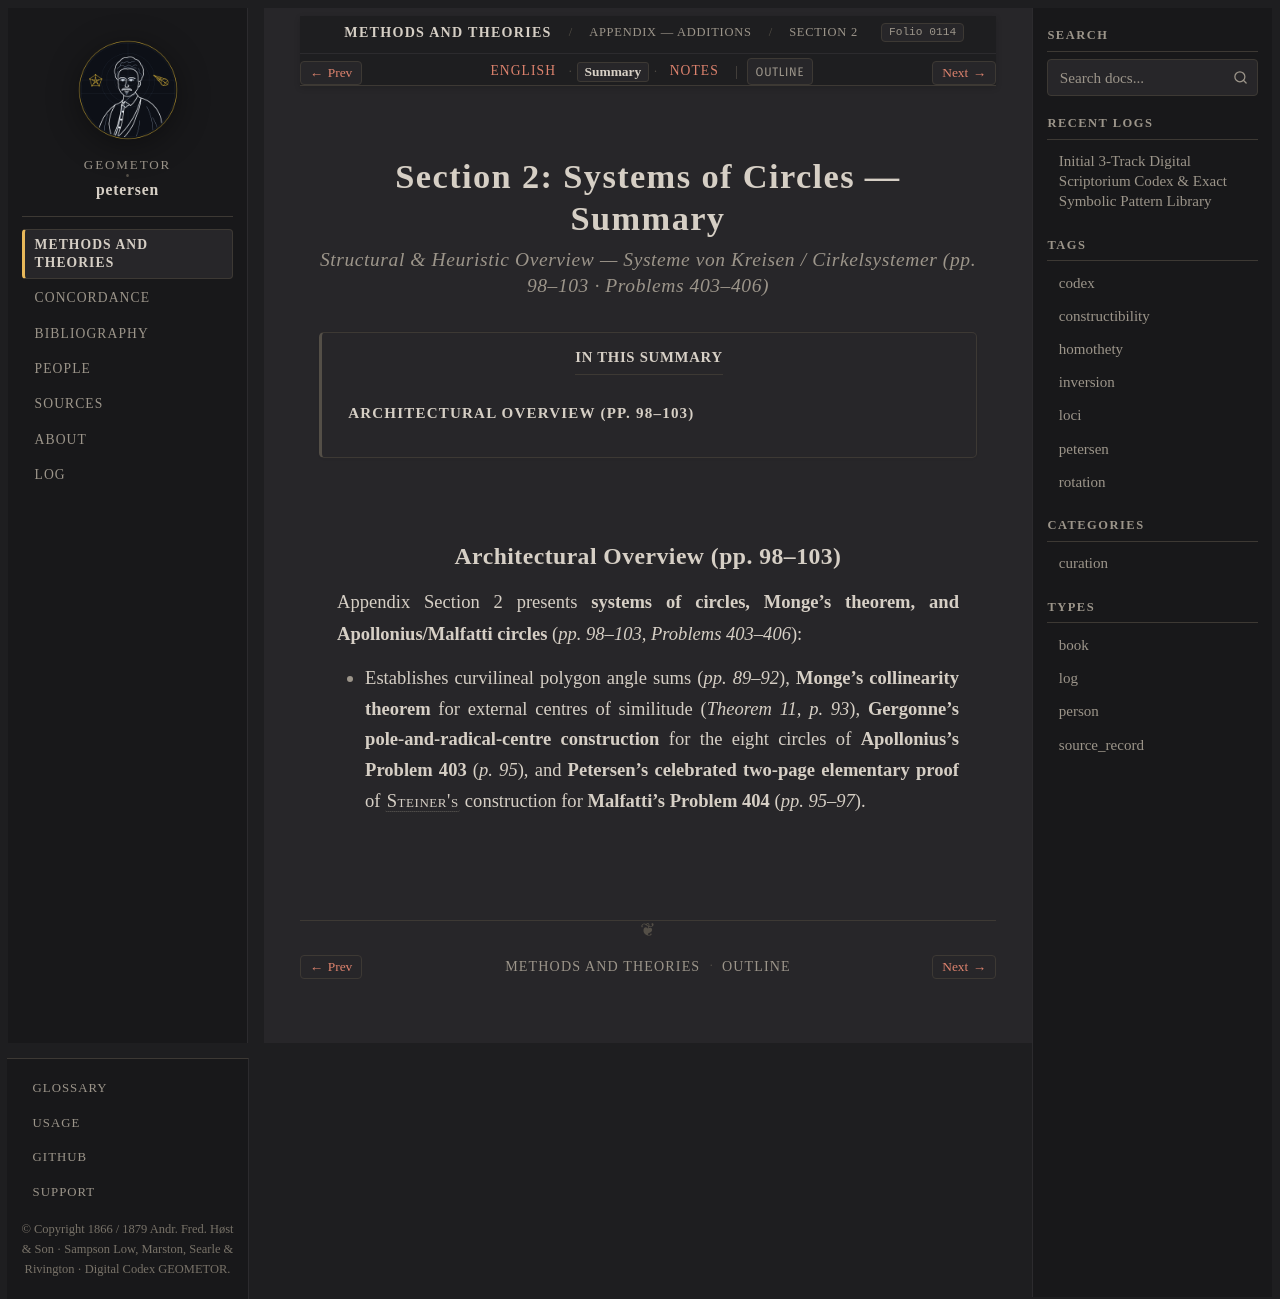

repository: geometor/petersen · page: methods_and_theories/appendix/sec_02_circle_systems/summary.html · generator: sphinx

:layout: book
:order: 2
:folio: 0114
:tracks: English: index | Summary: summary | Notes: notes

.. _petersen-appendix-sec_02_circle_systems-summary:

Section 2: Systems of Circles — Summary
=======================================

.. rubric:: Structural & Heuristic Overview — *Systeme von Kreisen / Cirkelsystemer* (pp. 98–103 · Problems 403–406)

.. folio:: 0114
   :page: 98

.. contents:: In This Summary
   :local:
   :depth: 2
   :backlinks: none

Architectural Overview (pp. 98–103)
-----------------------------------

Appendix Section 2 presents **systems of circles, Monge's theorem, and Apollonius/Malfatti circles** (*pp. 98–103, Problems 403–406*):

* Establishes curvilineal polygon angle sums (*pp. 89–92*), **Monge's collinearity theorem** for external centres of similitude (*Theorem 11, p. 93*), **Gergonne's pole-and-radical-centre construction** for the eight circles of **Apollonius's Problem 403** (*p. 95*), and **Petersen's celebrated two-page elementary proof** of :person:`Steiner's <steiner>` construction for **Malfatti's Problem 404** (*pp. 95–97*).
